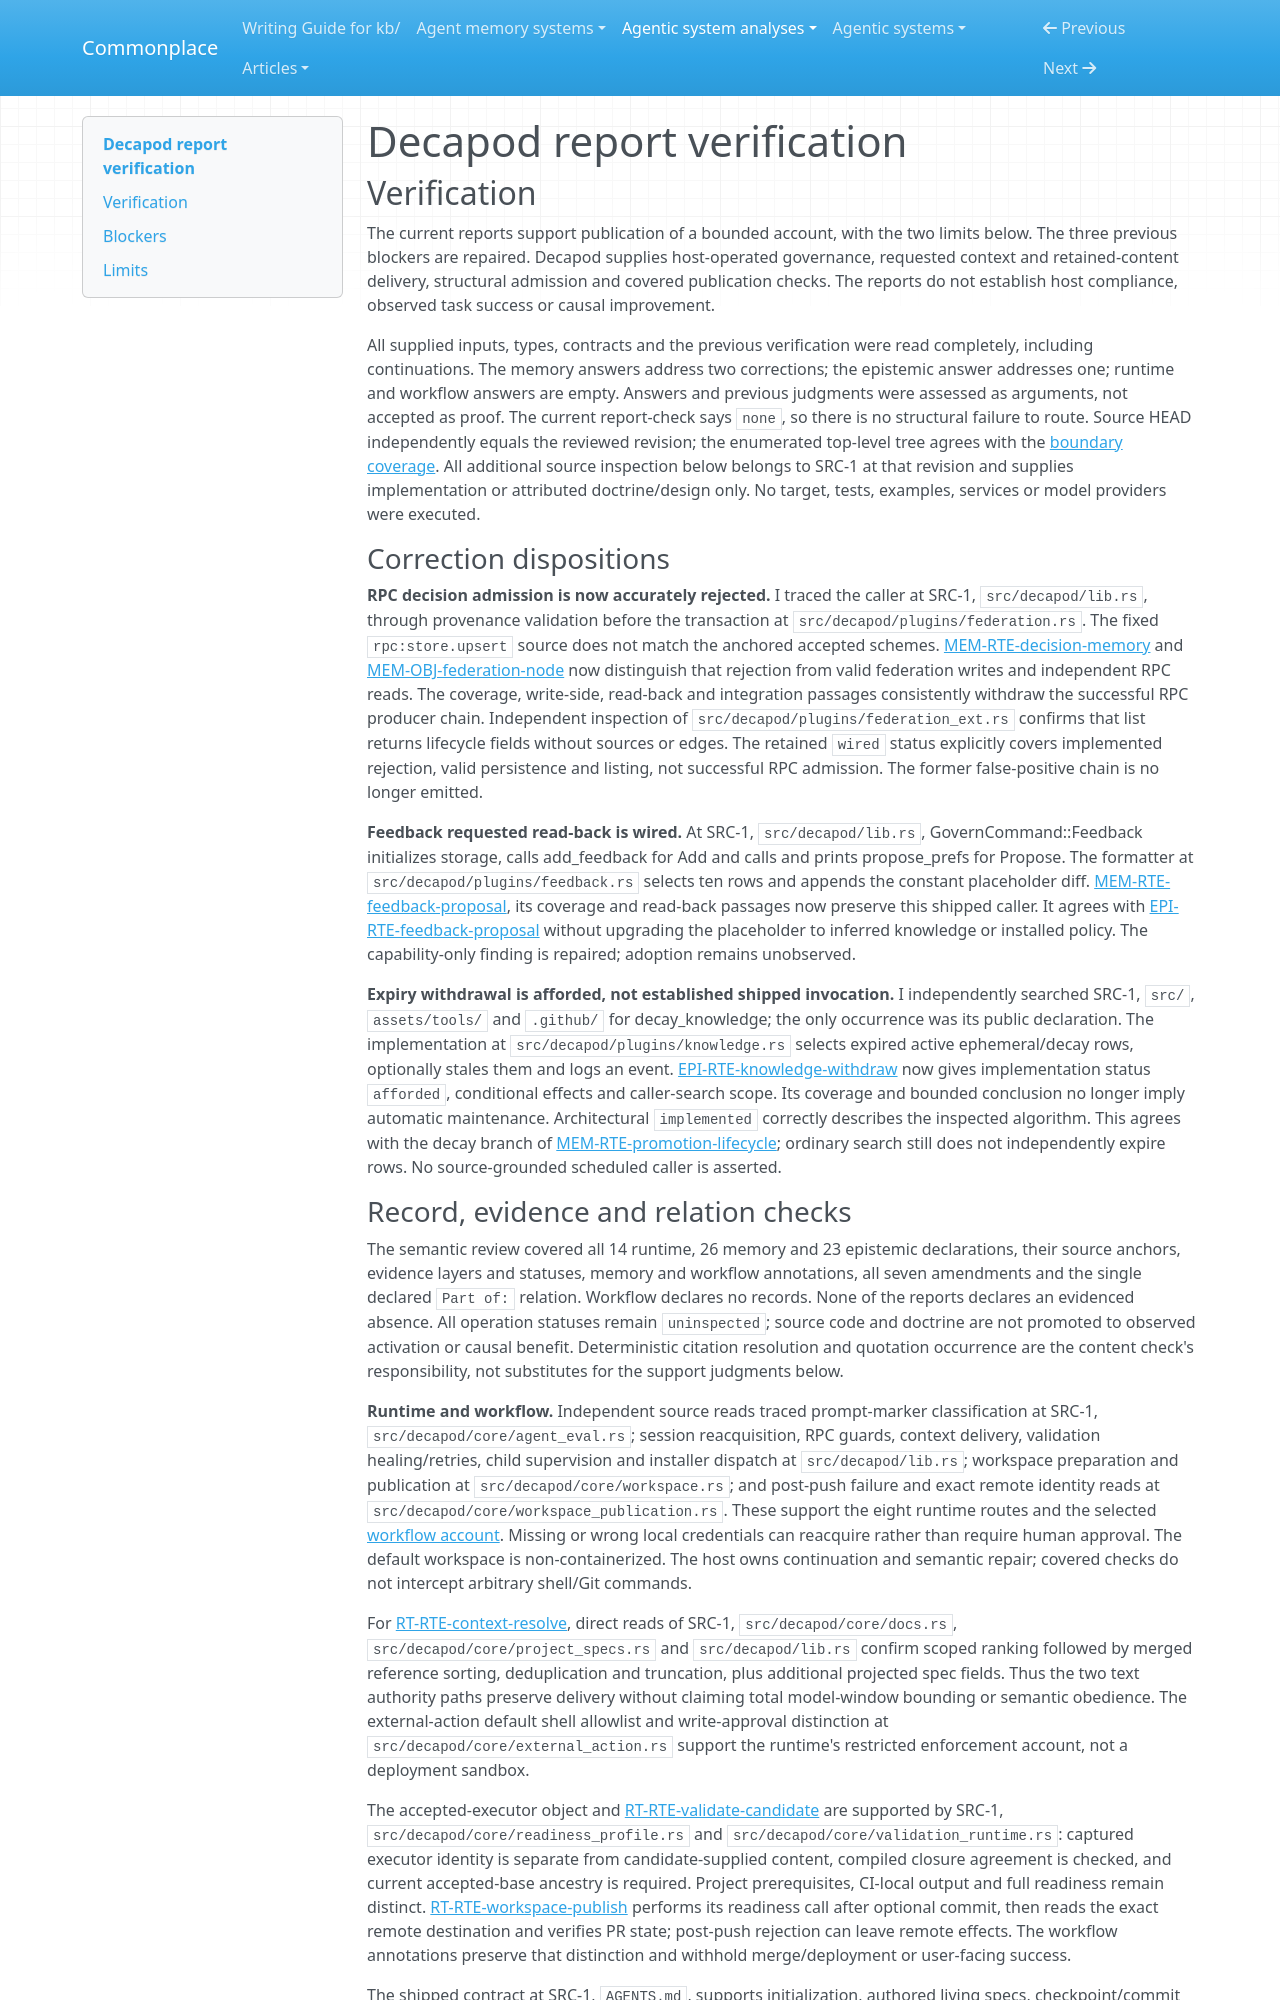

repository: zby/commonplace · page: agentic-system-analyses/retained/decapod/report-verification/index.html · generator: mkdocs

---
type: agentic-system-analyses/types/agentic-system-verification.md
description: "Independent verification of Decapod's corrected runtime, memory, epistemic, workflow and reconciliation reports at the frozen repository revision."
run-id: AAS-2026-10-14-decapod-c44705119841-01
reviewed-boundary: "067b8f55071e13dd103779998168b4c9ffd31a79"
---

# Decapod report verification

## Verification

The current reports support publication of a bounded account, with the two limits below. The three previous blockers are repaired. Decapod supplies host-operated governance, requested context and retained-content delivery, structural admission and covered publication checks. The reports do not establish host compliance, observed task success or causal improvement.

All supplied inputs, types, contracts and the previous verification were read completely, including continuations. The memory answers address two corrections; the epistemic answer addresses one; runtime and workflow answers are empty. Answers and previous judgments were assessed as arguments, not accepted as proof. The current report-check says `none`, so there is no structural failure to route. Source HEAD independently equals the reviewed revision; the enumerated top-level tree agrees with the [boundary coverage](boundary.md#repository-coverage). All additional source inspection below belongs to SRC-1 at that revision and supplies implementation or attributed doctrine/design only. No target, tests, examples, services or model providers were executed.

### Correction dispositions

**RPC decision admission is now accurately rejected.** I traced the caller at SRC-1, `src/decapod/lib.rs`, through provenance validation before the transaction at `src/decapod/plugins/federation.rs`. The fixed `rpc:store.upsert` source does not match the anchored accepted schemes. [MEM-RTE-decision-memory](memory.md#mem-rte-decision-memory) and [MEM-OBJ-federation-node](memory.md#mem-obj-federation-node) now distinguish that rejection from valid federation writes and independent RPC reads. The coverage, write-side, read-back and integration passages consistently withdraw the successful RPC producer chain. Independent inspection of `src/decapod/plugins/federation_ext.rs` confirms that list returns lifecycle fields without sources or edges. The retained `wired` status explicitly covers implemented rejection, valid persistence and listing, not successful RPC admission. The former false-positive chain is no longer emitted.

**Feedback requested read-back is wired.** At SRC-1, `src/decapod/lib.rs`, GovernCommand::Feedback initializes storage, calls add_feedback for Add and calls and prints propose_prefs for Propose. The formatter at `src/decapod/plugins/feedback.rs` selects ten rows and appends the constant placeholder diff. [MEM-RTE-feedback-proposal](memory.md#mem-rte-feedback-proposal), its coverage and read-back passages now preserve this shipped caller. It agrees with [EPI-RTE-feedback-proposal](epistemic.md#epi-rte-feedback-proposal) without upgrading the placeholder to inferred knowledge or installed policy. The capability-only finding is repaired; adoption remains unobserved.

**Expiry withdrawal is afforded, not established shipped invocation.** I independently searched SRC-1, `src/`, `assets/tools/` and `.github/` for decay_knowledge; the only occurrence was its public declaration. The implementation at `src/decapod/plugins/knowledge.rs` selects expired active ephemeral/decay rows, optionally stales them and logs an event. [EPI-RTE-knowledge-withdraw](epistemic.md#epi-rte-knowledge-withdraw) now gives implementation status `afforded`, conditional effects and caller-search scope. Its coverage and bounded conclusion no longer imply automatic maintenance. Architectural `implemented` correctly describes the inspected algorithm. This agrees with the decay branch of [MEM-RTE-promotion-lifecycle](memory.md#mem-rte-promotion-lifecycle); ordinary search still does not independently expire rows. No source-grounded scheduled caller is asserted.
